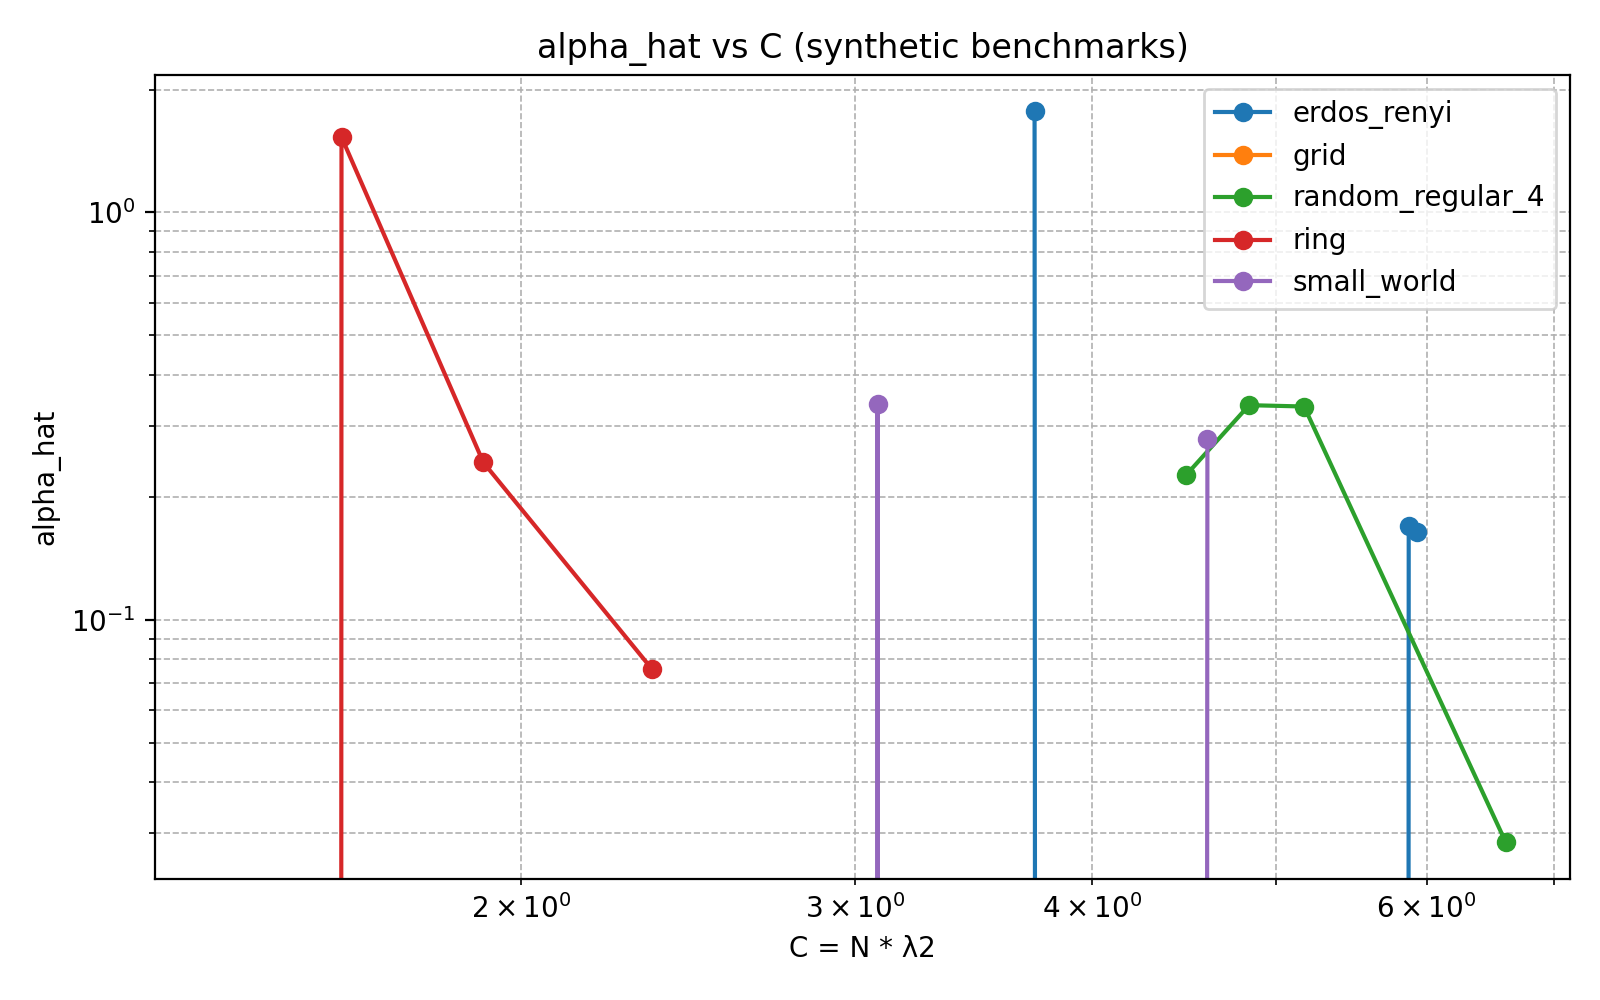

Data behind this chart, as committed beside it:
device, family, N_requested, N_used, lambda2, C, alpha_hat, n_points
erdos_renyi_N10, erdos_renyi, 10, 10, 0.4765, 4.765, -0.09775, 3
erdos_renyi_N12, erdos_renyi, 12, 11, 0.5338, 5.872, 0.1698, 3
erdos_renyi_N13, erdos_renyi, 13, 13, 0.2868, 3.729, 1.772, 3
erdos_renyi_N8, erdos_renyi, 8, 8, 0.7418, 5.934, 0.1642, 3
grid_N16, grid, 16, 16, 0.2183, 3.492, -1.122198907182052e-17, 3
grid_N9, grid, 9, 9, 0.4226, 3.804, -0.3065, 9
random_regular_4_N10, random_regular_4, 10, 10, 0.4482, 4.482, 0.2269, 3
random_regular_4_N12, random_regular_4, 12, 12, 0.5504, 6.605, 0.02849, 3
random_regular_4_N14, random_regular_4, 14, 14, 0.3455, 4.837, 0.3366, 3
random_regular_4_N8, random_regular_4, 8, 8, 0.6464, 5.172, 0.3341, 3
ring_N10, ring, 10, 10, 0.191, 1.91, 0.2435, 3
ring_N12, ring, 12, 12, 0.134, 1.608, 1.531, 3
ring_N14, ring, 14, 14, 0.09903, 1.386, -1.794, 3
ring_N8, ring, 8, 8, 0.2929, 2.343, 0.07583, 3
small_world_N10, small_world, 10, 10, 0.3082, 3.082, 0.3392, 3
small_world_N12, small_world, 12, 12, 0.2758, 3.309, -1.644, 3
small_world_N14, small_world, 14, 14, 0.2124, 2.973, -1.122198907182052e-17, 3
small_world_N8, small_world, 8, 8, 0.5749, 4.599, 0.2779, 3
